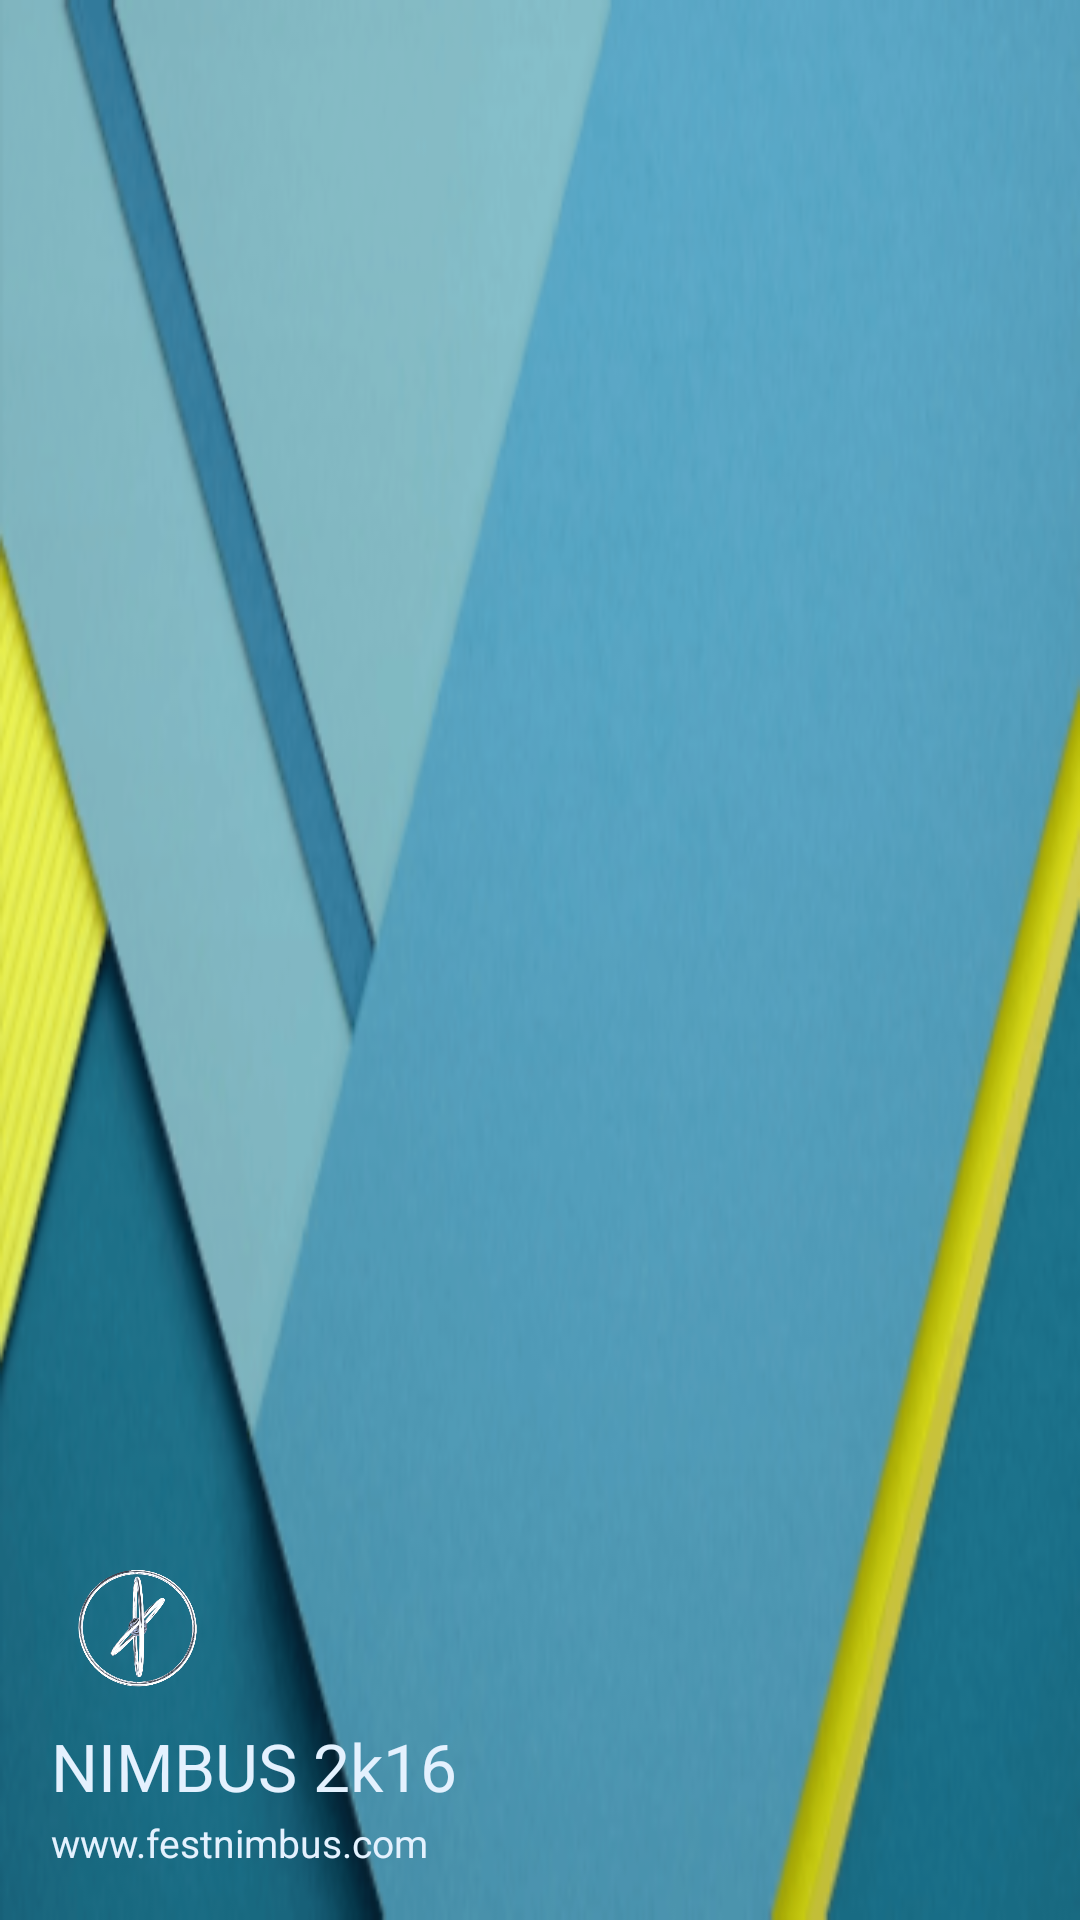

Reconstruct the res/layout file that produces this screen, plus the resources it refers to.
<!-- AndroidManifest.xml: application theme AppTheme -->
<!-- res/layout/nav_header_home.xml -->
<?xml version="1.0" encoding="utf-8"?>
<LinearLayout xmlns:android="http://schemas.android.com/apk/res/android"
    android:layout_width="match_parent"
    android:layout_height="wrap_content"
    android:background="@drawable/drawer_new"
    android:paddingBottom="@dimen/activity_vertical_margin"
    android:paddingLeft="@dimen/activity_horizontal_margin"
    android:paddingRight="@dimen/activity_horizontal_margin"
    android:paddingTop="@dimen/activity_vertical_margin"
    android:theme="@style/ThemeOverlay.AppCompat.Dark"
    android:orientation="vertical"
    android:gravity="bottom">

    <ImageView
        android:layout_width="60dp"
        android:layout_height="60dp"
        android:padding="5dp"
        android:layout_marginTop="20dp"
        android:src="@drawable/logopng"
        android:scaleType="centerCrop"
        android:id="@+id/imageView" />

    <TextView
        android:padding="1dp"
        android:layout_width="match_parent"
        android:layout_height="wrap_content"
        android:text="NIMBUS 2k16"
        android:id="@+id/name_text"
        android:textColor="@color/lightbackground"
        android:textSize="22sp"
        android:textAppearance="@style/TextAppearance.AppCompat.Body1" />

    <TextView
        android:padding="1dp"
        android:layout_width="wrap_content"
        android:layout_height="wrap_content"
        android:text="www.festnimbus.com"
        android:textColor="@color/lightbackground"
        android:textSize="13sp"
        android:id="@+id/textView" />

</LinearLayout>
<!-- resources referenced by this layout -->
<resources>
  <color name="lightbackground">#E4F1FE</color>
  <dimen name="activity_horizontal_margin">16dp</dimen>
  <dimen name="activity_vertical_margin">16dp</dimen>
  <!-- drawable drawer_new: png bitmap (drawable, 28227 bytes) -->
  <!-- drawable logopng: png bitmap (drawable, 33028 bytes) -->
  <style name="AppTheme" parent="Theme.AppCompat.Light.DarkActionBar">
          
          <item name="colorPrimary">@color/appbarcolor</item>
          <item name="colorPrimaryDark">@color/colorPrimaryDark</item>
          <item name="colorAccent">@color/colorAccent</item>
  
          <item name="android:textColorHint">@color/secondary_text</item>
      </style>
  <color name="appbarcolor">#003180</color>
  <color name="colorPrimaryDark">#000</color>
  <color name="colorAccent">#81C3D7</color>
  <color name="secondary_text">#64b5ce</color>
</resources>
